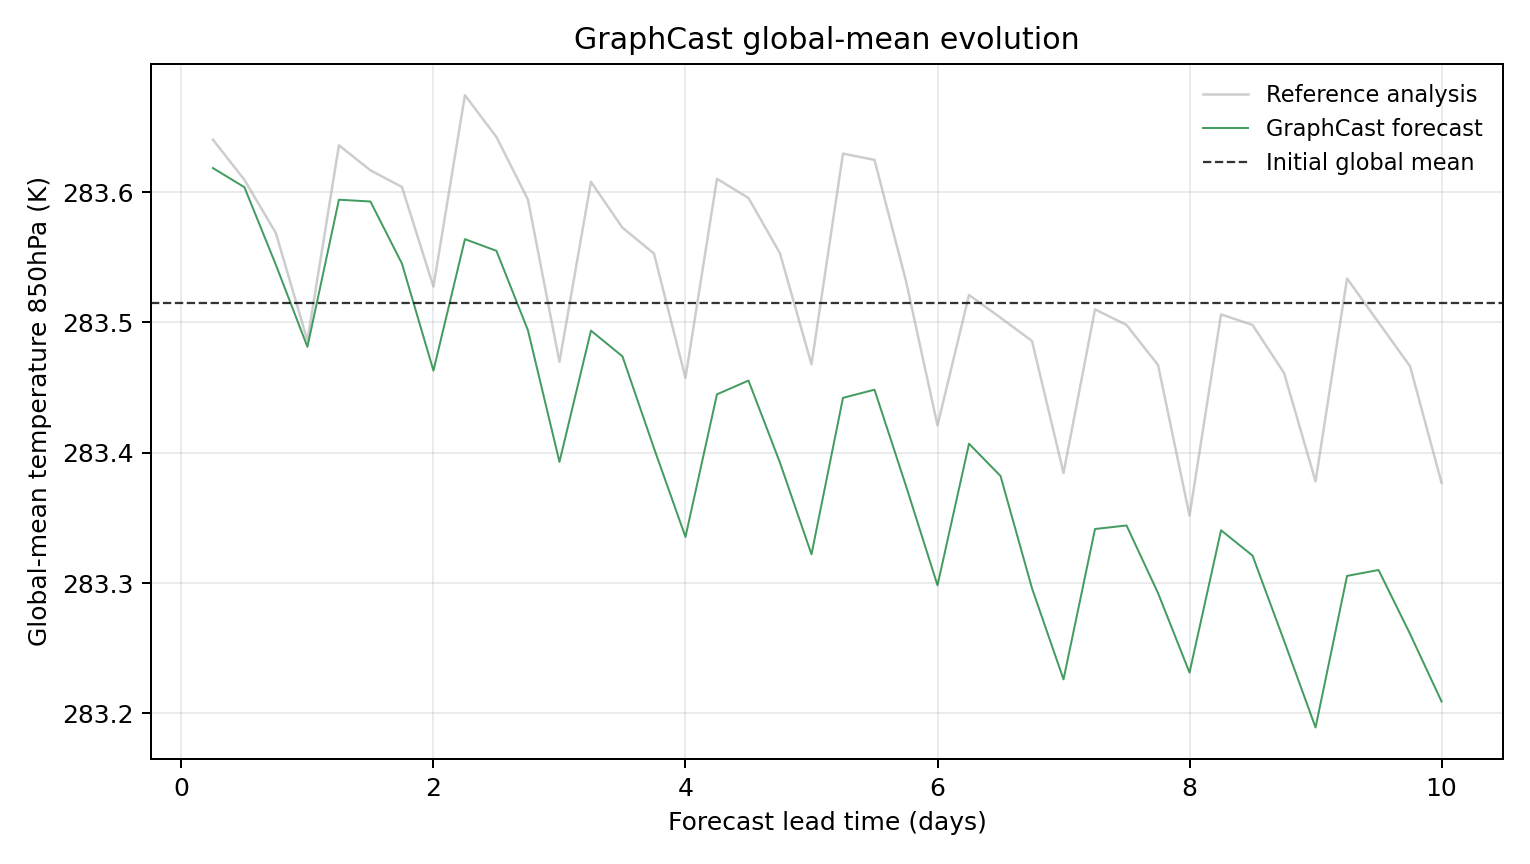

Source data for this figure (header and first rows):
model, scenario, init_time, step, lead_hours, lead_day, global_mean_k, global_mean_anomaly_k, reference_global_mean_k, reference_global_mean_anomaly_k, initial_global_mean_k, metric_id, metric_variable, metric_level_hpa, reference
GraphCast, , 2023-07-21T06:00, 1, 6.0, 0.25, 283.6, 0.1035, 283.6, 0.1253, 283.5, temperature_850hPa, temperature, 850, ground_truth
GraphCast, , 2023-07-21T06:00, 2, 12.0, 0.5, 283.6, 0.08881, 283.6, 0.09448, 283.5, temperature_850hPa, temperature, 850, ground_truth
GraphCast, , 2023-07-21T06:00, 3, 18.0, 0.75, 283.5, 0.02917, 283.6, 0.05356, 283.5, temperature_850hPa, temperature, 850, ground_truth
GraphCast, , 2023-07-21T06:00, 4, 24.0, 1.0, 283.5, -0.03366, 283.5, -0.0289, 283.5, temperature_850hPa, temperature, 850, ground_truth
GraphCast, , 2023-07-21T06:00, 5, 30.0, 1.25, 283.6, 0.07922, 283.6, 0.121, 283.5, temperature_850hPa, temperature, 850, ground_truth
GraphCast, , 2023-07-21T06:00, 6, 36.0, 1.5, 283.6, 0.07785, 283.6, 0.1018, 283.5, temperature_850hPa, temperature, 850, ground_truth
GraphCast, , 2023-07-21T06:00, 7, 42.0, 1.75, 283.5, 0.03024, 283.6, 0.08899, 283.5, temperature_850hPa, temperature, 850, ground_truth
GraphCast, , 2023-07-21T06:00, 8, 48.0, 2.0, 283.5, -0.05188, 283.5, 0.01251, 283.5, temperature_850hPa, temperature, 850, ground_truth
GraphCast, , 2023-07-21T06:00, 9, 54.0, 2.25, 283.6, 0.04895, 283.7, 0.1594, 283.5, temperature_850hPa, temperature, 850, ground_truth
GraphCast, , 2023-07-21T06:00, 10, 60.0, 2.5, 283.6, 0.03998, 283.6, 0.1273, 283.5, temperature_850hPa, temperature, 850, ground_truth
GraphCast, , 2023-07-21T06:00, 11, 66.0, 2.75, 283.5, -0.02097, 283.6, 0.07935, 283.5, temperature_850hPa, temperature, 850, ground_truth
GraphCast, , 2023-07-21T06:00, 12, 72.0, 3.0, 283.4, -0.1219, 283.5, -0.0452, 283.5, temperature_850hPa, temperature, 850, ground_truth
GraphCast, , 2023-07-21T06:00, 13, 78.0, 3.25, 283.5, -0.02124, 283.6, 0.09296, 283.5, temperature_850hPa, temperature, 850, ground_truth
GraphCast, , 2023-07-21T06:00, 14, 84.0, 3.5, 283.5, -0.04095, 283.6, 0.05777, 283.5, temperature_850hPa, temperature, 850, ground_truth
GraphCast, , 2023-07-21T06:00, 15, 90.0, 3.75, 283.4, -0.1114, 283.6, 0.0379, 283.5, temperature_850hPa, temperature, 850, ground_truth
GraphCast, , 2023-07-21T06:00, 16, 96.0, 4.0, 283.3, -0.1795, 283.5, -0.05746, 283.5, temperature_850hPa, temperature, 850, ground_truth
GraphCast, , 2023-07-21T06:00, 17, 102.0, 4.25, 283.4, -0.0701, 283.6, 0.09528, 283.5, temperature_850hPa, temperature, 850, ground_truth
GraphCast, , 2023-07-21T06:00, 18, 108.0, 4.5, 283.5, -0.05954, 283.6, 0.08054, 283.5, temperature_850hPa, temperature, 850, ground_truth
GraphCast, , 2023-07-21T06:00, 19, 114.0, 4.75, 283.4, -0.1225, 283.6, 0.03809, 283.5, temperature_850hPa, temperature, 850, ground_truth
GraphCast, , 2023-07-21T06:00, 20, 120.0, 5.0, 283.3, -0.1928, 283.5, -0.04706, 283.5, temperature_850hPa, temperature, 850, ground_truth
GraphCast, , 2023-07-21T06:00, 21, 126.0, 5.25, 283.4, -0.07278, 283.6, 0.1146, 283.5, temperature_850hPa, temperature, 850, ground_truth
GraphCast, , 2023-07-21T06:00, 22, 132.0, 5.5, 283.4, -0.06656, 283.6, 0.1098, 283.5, temperature_850hPa, temperature, 850, ground_truth
GraphCast, , 2023-07-21T06:00, 23, 138.0, 5.75, 283.4, -0.1404, 283.5, 0.01682, 283.5, temperature_850hPa, temperature, 850, ground_truth
GraphCast, , 2023-07-21T06:00, 24, 144.0, 6.0, 283.3, -0.2166, 283.4, -0.09399, 283.5, temperature_850hPa, temperature, 850, ground_truth
GraphCast, , 2023-07-21T06:00, 25, 150.0, 6.25, 283.4, -0.108, 283.5, 0.006134, 283.5, temperature_850hPa, temperature, 850, ground_truth
GraphCast, , 2023-07-21T06:00, 26, 156.0, 6.5, 283.4, -0.1328, 283.5, -0.01129, 283.5, temperature_850hPa, temperature, 850, ground_truth
GraphCast, , 2023-07-21T06:00, 27, 162.0, 6.75, 283.3, -0.2189, 283.5, -0.02917, 283.5, temperature_850hPa, temperature, 850, ground_truth
GraphCast, , 2023-07-21T06:00, 28, 168.0, 7.0, 283.2, -0.2888, 283.4, -0.1305, 283.5, temperature_850hPa, temperature, 850, ground_truth
GraphCast, , 2023-07-21T06:00, 29, 174.0, 7.25, 283.3, -0.1734, 283.5, -0.004913, 283.5, temperature_850hPa, temperature, 850, ground_truth
GraphCast, , 2023-07-21T06:00, 30, 180.0, 7.5, 283.3, -0.1707, 283.5, -0.01691, 283.5, temperature_850hPa, temperature, 850, ground_truth
GraphCast, , 2023-07-21T06:00, 31, 186.0, 7.75, 283.3, -0.2226, 283.5, -0.04758, 283.5, temperature_850hPa, temperature, 850, ground_truth
GraphCast, , 2023-07-21T06:00, 32, 192.0, 8.0, 283.2, -0.2836, 283.4, -0.1632, 283.5, temperature_850hPa, temperature, 850, ground_truth
GraphCast, , 2023-07-21T06:00, 33, 198.0, 8.25, 283.3, -0.1744, 283.5, -0.008789, 283.5, temperature_850hPa, temperature, 850, ground_truth
GraphCast, , 2023-07-21T06:00, 34, 204.0, 8.5, 283.3, -0.1938, 283.5, -0.01688, 283.5, temperature_850hPa, temperature, 850, ground_truth
GraphCast, , 2023-07-21T06:00, 35, 210.0, 8.75, 283.3, -0.2592, 283.5, -0.05371, 283.5, temperature_850hPa, temperature, 850, ground_truth
GraphCast, , 2023-07-21T06:00, 36, 216.0, 9.0, 283.2, -0.3257, 283.4, -0.1369, 283.5, temperature_850hPa, temperature, 850, ground_truth
GraphCast, , 2023-07-21T06:00, 37, 222.0, 9.25, 283.3, -0.2094, 283.5, 0.01877, 283.5, temperature_850hPa, temperature, 850, ground_truth
GraphCast, , 2023-07-21T06:00, 38, 228.0, 9.5, 283.3, -0.2049, 283.5, -0.01495, 283.5, temperature_850hPa, temperature, 850, ground_truth
GraphCast, , 2023-07-21T06:00, 39, 234.0, 9.75, 283.3, -0.2539, 283.5, -0.04858, 283.5, temperature_850hPa, temperature, 850, ground_truth
GraphCast, , 2023-07-21T06:00, 40, 240.0, 10.0, 283.2, -0.3058, 283.4, -0.138, 283.5, temperature_850hPa, temperature, 850, ground_truth
